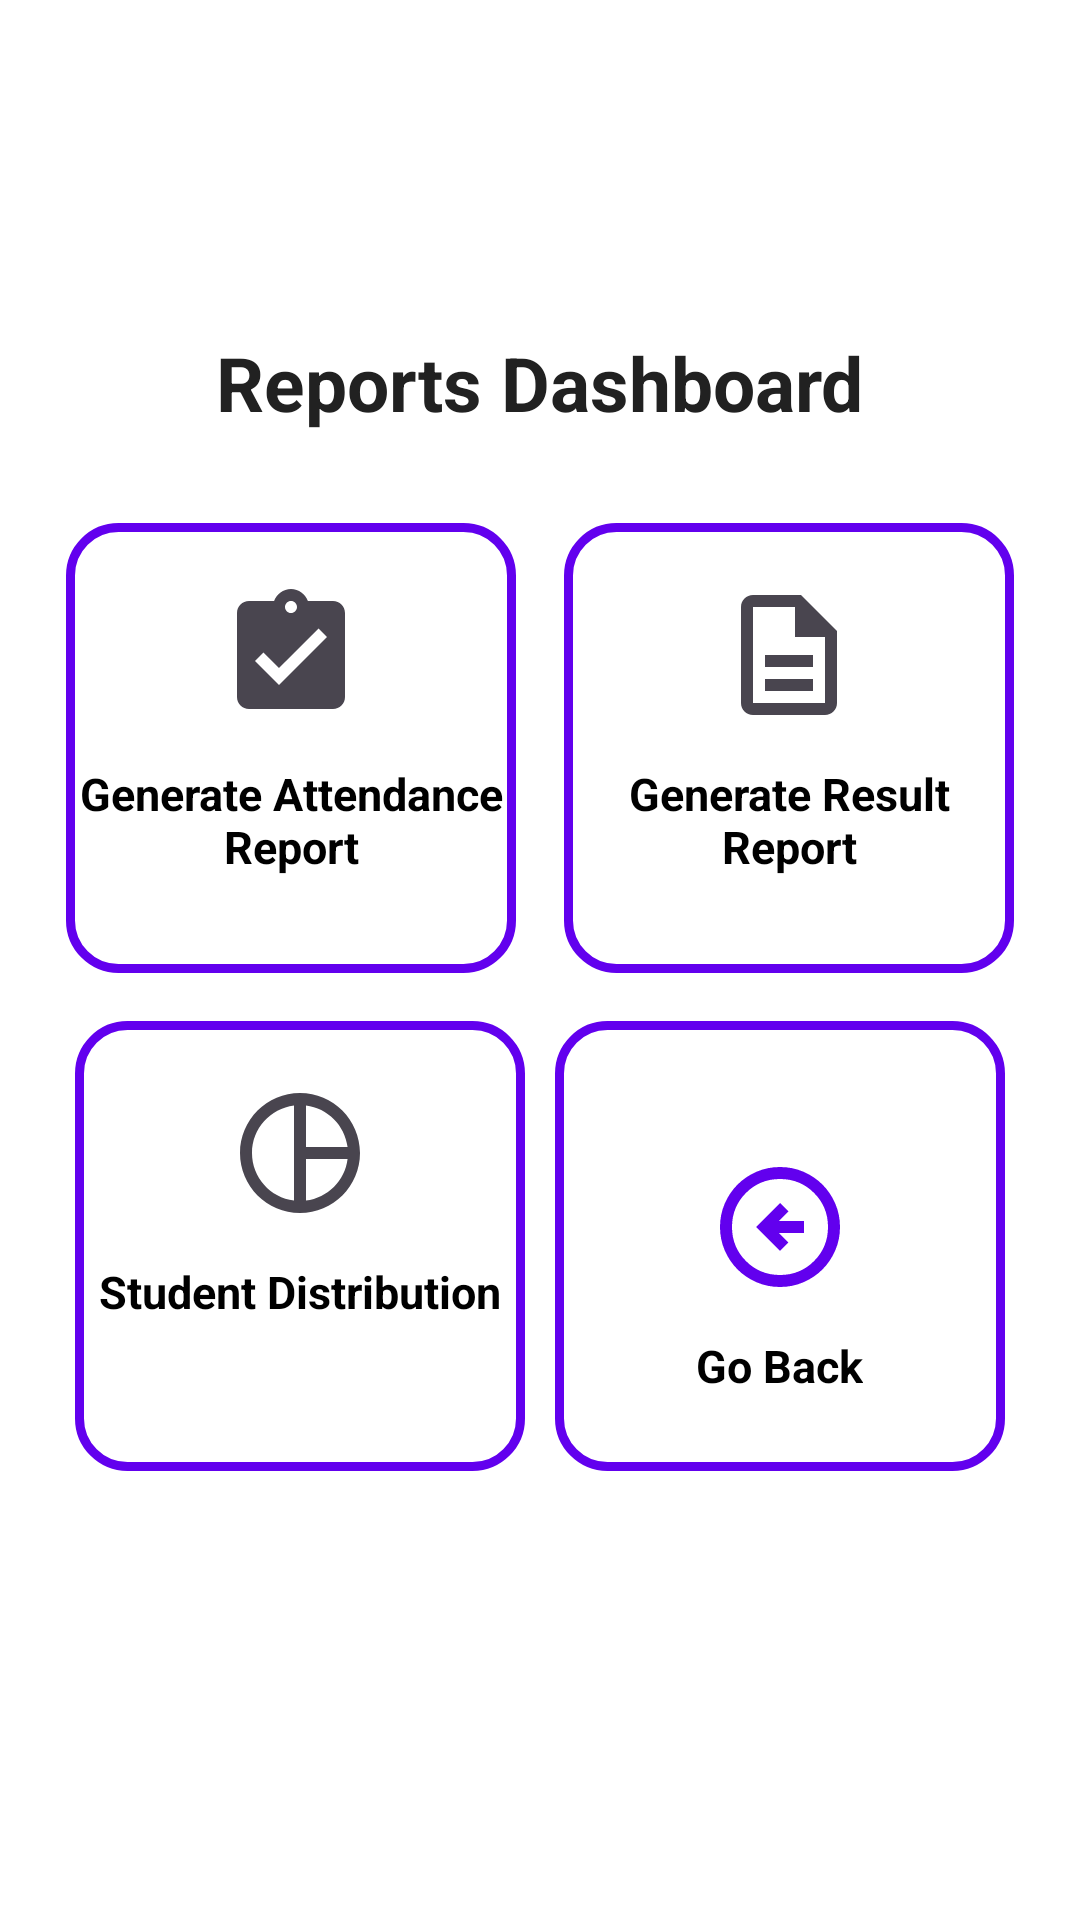

Android layout source for this screen:
<!-- AndroidManifest.xml: application theme Theme.TuitionManagerApp -->
<!-- res/layout/activity_manage_reports.xml -->
<?xml version="1.0" encoding="utf-8"?>
<LinearLayout xmlns:android="http://schemas.android.com/apk/res/android"
    xmlns:app="http://schemas.android.com/apk/res-auto"
    xmlns:tools="http://schemas.android.com/tools"
    android:id="@+id/main"
    android:layout_width="match_parent"
    android:layout_height="match_parent"
    tools:context=".admin.manageReports"
    android:orientation="vertical"
    android:gravity="center"
    android:padding="6dp"
    android:background="@color/white">

    <TextView
        android:id="@+id/tvAdminUsername"
        android:layout_width="wrap_content"
        android:layout_height="wrap_content"
        android:text="Reports Dashboard"
        android:textStyle="bold"
        android:textColor="@color/black"
        android:textSize="25dp"
        android:paddingBottom="30dp"/>

    
    <LinearLayout
        android:layout_width="wrap_content"
        android:layout_height="wrap_content"
        android:orientation="horizontal"
        android:layout_marginBottom="16dp"
        android:gravity="center">

        <LinearLayout
            android:id="@+id/card_view_attendance"
            android:layout_width="150dp"
            android:layout_height="150dp"
            android:background="@drawable/card"
            android:layout_marginEnd="16dp"
            android:orientation="vertical"
            android:gravity="center_horizontal"
            android:onClick="goToViewAttendance">

            <ImageView
                android:layout_width="48dp"
                android:layout_height="48dp"
                android:layout_marginTop="20dp"
                android:src="@drawable/outline_checklist_24"/>
            <TextView
                android:layout_width="wrap_content"
                android:layout_height="wrap_content"
                android:layout_marginTop="12dp"
                android:text="Generate Attendance Report"
                android:textSize="15sp"
                android:textStyle="bold"
                android:textColor="@android:color/black"
                android:gravity="center"/>
        </LinearLayout>

        <LinearLayout
            android:id="@+id/card_generate_reports"
            android:layout_width="150dp"
            android:layout_height="150dp"
            android:background="@drawable/card"
            android:orientation="vertical"
            android:gravity="center_horizontal"
            android:onClick="goToGenerateReports">
            <ImageView
                android:layout_width="48dp"
                android:layout_height="48dp"
                android:layout_marginTop="20dp"
                android:src="@drawable/outline_description_24" />
            <TextView
                android:layout_width="wrap_content"
                android:layout_height="wrap_content"
                android:layout_marginTop="12dp"
                android:text="Generate Result Report"
                android:textSize="15sp"
                android:textStyle="bold"
                android:textColor="@android:color/black"
                android:gravity="center" />
        </LinearLayout>
    </LinearLayout>

    
    <LinearLayout
        android:layout_width="wrap_content"
        android:layout_height="wrap_content"
        android:orientation="horizontal"
        android:gravity="center">

        <LinearLayout
            android:id="@+id/card_student_distribution"
            android:layout_width="150dp"
            android:layout_height="150dp"
            android:background="@drawable/card"
            android:orientation="vertical"
            android:gravity="center_horizontal"
            android:onClick="goToStudentDistribution">
            <ImageView
                android:layout_width="48dp"
                android:layout_height="48dp"
                android:layout_marginTop="20dp"
                android:src="@drawable/outline_pie_chart_24" />
            <TextView
                android:layout_width="wrap_content"
                android:layout_height="wrap_content"
                android:layout_marginTop="12dp"
                android:text="Student Distribution"
                android:textSize="15sp"
                android:textStyle="bold"
                android:textColor="@android:color/black"
                android:gravity="center"/>
        </LinearLayout>
        
        <LinearLayout
                android:layout_width="150dp"
                android:layout_height="150dp"
                android:layout_marginLeft="10dp"
                android:background="@drawable/card"
                android:orientation="vertical"
                android:gravity="center"
                android:onClick="repotsGoHome">

                <ImageView
                    android:layout_width="48dp"
                    android:layout_height="48dp"
                    android:layout_marginTop="20dp"
                    android:src="@drawable/outline_arrow_circle_left_24" />

                <TextView
                    android:layout_width="wrap_content"
                    android:layout_height="wrap_content"
                    android:layout_marginTop="12dp"
                    android:text="Go Back"
                    android:textSize="15sp"
                    android:textStyle="bold"
                    android:textColor="@android:color/black"
                    android:gravity="center"
                    android:textAlignment="center" />
            </LinearLayout>
    </LinearLayout>

    <TextView
        android:id="@+id/tvLoggedInAs"
        android:layout_width="wrap_content"
        android:layout_height="wrap_content"
        android:layout_marginTop="20dp"
        android:textStyle="italic"
        android:textColor="@color/black"/>

</LinearLayout>
<!-- resources referenced by this layout -->
<resources>
  <color name="black">#212121</color>
  <color name="white">#FFFFFF</color>
  <!-- drawable card (drawable) -->
  <?xml version="1.0" encoding="utf-8"?>
  <shape xmlns:android="http://schemas.android.com/apk/res/android"
      android:shape="rectangle">
  
      <solid android:color="@android:color/transparent" /> 
  
      <stroke
          android:width="3dp"
          android:color="@color/primary_color" /> 
  
      <corners android:radius="16dp" /> 
  
  </shape>
  <!-- drawable outline_arrow_circle_left_24 (drawable) -->
  <vector xmlns:android="http://schemas.android.com/apk/res/android" android:autoMirrored="true" android:height="24dp" android:tint="#6200EE" android:viewportHeight="960" android:viewportWidth="960" android:width="24dp">
        
      <path android:fillColor="@android:color/white" android:pathData="M480,640L536,584L472,520L640,520L640,440L472,440L536,376L480,320L320,480L480,640ZM480,880Q397,880 324,848.5Q251,817 197,763Q143,709 111.5,636Q80,563 80,480Q80,397 111.5,324Q143,251 197,197Q251,143 324,111.5Q397,80 480,80Q563,80 636,111.5Q709,143 763,197Q817,251 848.5,324Q880,397 880,480Q880,563 848.5,636Q817,709 763,763Q709,817 636,848.5Q563,880 480,880ZM480,800Q614,800 707,707Q800,614 800,480Q800,346 707,253Q614,160 480,160Q346,160 253,253Q160,346 160,480Q160,614 253,707Q346,800 480,800ZM480,480Q480,480 480,480Q480,480 480,480Q480,480 480,480Q480,480 480,480Q480,480 480,480Q480,480 480,480Q480,480 480,480Q480,480 480,480Z"/>
      
  </vector>
  <!-- drawable outline_checklist_24 (drawable) -->
  <vector xmlns:android="http://schemas.android.com/apk/res/android"
      android:width="24dp"
      android:height="24dp"
      android:viewportWidth="24"
      android:viewportHeight="24"
      android:tint="?attr/colorControlNormal">
      <path
          android:fillColor="@android:color/white"
          android:pathData="M19,3h-4.18C14.4,1.84 13.3,1 12,1S9.6,1.84 9.18,3H5c-1.1,0 -2,0.9 -2,2v14c0,1.1 0.9,2 2,2h14c1.1,0 2,-0.9 2,-2V5c0,-1.1 -0.9,-2 -2,-2zm-7,0c0.55,0 1,0.45 1,1s-0.45,1 -1,1 -1,-0.45 -1,-1 0.45,-1 1,-1zm-2,14l-4,-4 1.41,-1.41L10,14.17l6.59,-6.59L18,9l-8,8z"/>
  </vector>
  <!-- drawable outline_description_24 (drawable) -->
  <vector xmlns:android="http://schemas.android.com/apk/res/android"
      android:width="24dp"
      android:height="24dp"
      android:viewportWidth="24"
      android:viewportHeight="24"
      android:tint="?attr/colorControlNormal">
      <path
          android:fillColor="@android:color/white"
          android:pathData="M8,16h8v2H8zm0-4h8v2H8zm6,-10H6c-1.1,0 -2,0.9 -2,2v16c0,1.1 0.89,2 1.99,2H18c1.1,0 2,-0.9 2,-2V8l-6,-6zm4,18H6V4h7v5h5v11z"/>
  </vector>
  <!-- drawable outline_pie_chart_24 (drawable) -->
  <vector xmlns:android="http://schemas.android.com/apk/res/android"
      android:width="24dp"
      android:height="24dp"
      android:viewportWidth="24"
      android:viewportHeight="24"
      android:tint="?attr/colorControlNormal">
      <path
          android:fillColor="@android:color/white"
          android:pathData="M12,2C6.48,2 2,6.48 2,12s4.48,10 10,10 10,-4.48 10,-10S17.52,2 12,2zm7.93,9H13V4.07c3.61,0.45 6.48,3.32 6.93,6.93zM4,12c0,-4.07 3.06,-7.44 7,-7.93v15.86c-3.94,-0.49 -7,-3.86 -7,-7.93zm9,7.93V13h6.93c-0.45,3.61 -3.32,6.48 -6.93,6.93z"/>
  </vector>
  <style name="Theme.TuitionManagerApp" parent="Base.Theme.TuitionManagerApp" />
  <color name="primary_color">#6200EE</color>
  <style name="Base.Theme.TuitionManagerApp" parent="Theme.Material3.DayNight.NoActionBar">
          <item name="colorPrimary">@color/primary_color</item>
          <item name="colorOnPrimary">@color/white</item>
          <item name="android:statusBarColor">@color/primary_dark</item>
      </style>
  <color name="primary_dark">#3700B3</color>
</resources>
